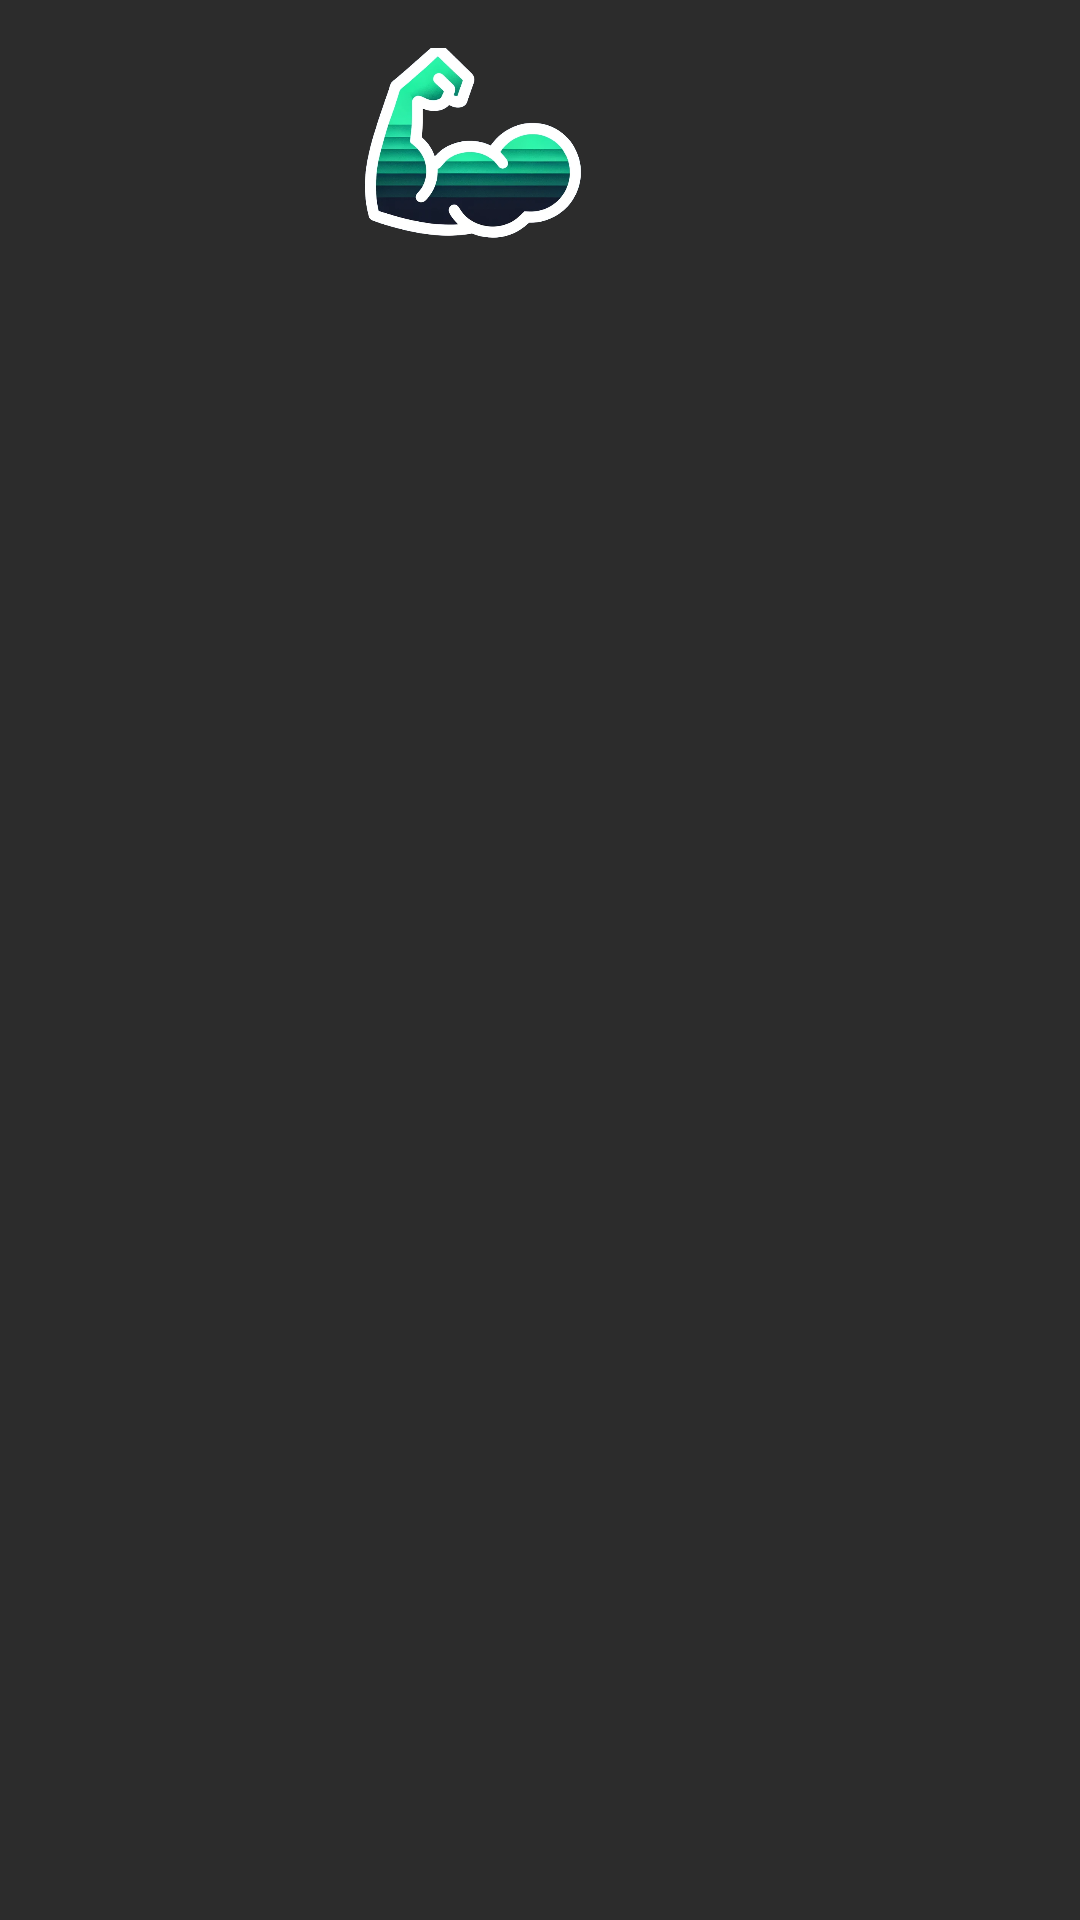

This screen was rendered from an Android layout file. Write that file and the resources it references.
<!-- AndroidManifest.xml: application theme Theme.AppMuscu -->
<!-- res/layout/activity_main.xml -->
<?xml version="1.0" encoding="utf-8"?>
<androidx.drawerlayout.widget.DrawerLayout xmlns:android="http://schemas.android.com/apk/res/android"
    xmlns:app="http://schemas.android.com/apk/res-auto"
    xmlns:tools="http://schemas.android.com/tools"
    android:id="@+id/drawer_layout"
    android:layout_width="match_parent"
    android:layout_height="match_parent"
    android:background="#2C2C2C">

    
    <androidx.constraintlayout.widget.ConstraintLayout
        android:layout_width="match_parent"
        android:layout_height="wrap_content"
        android:padding="16dp">


        <ImageView
            android:id="@+id/hamburgerMenu"
            android:layout_width="51dp"
            android:layout_height="56dp"
            android:layout_marginStart="4dp"
            android:src="@drawable/hamburg"
            app:layout_constraintBottom_toBottomOf="parent"
            app:layout_constraintStart_toStartOf="parent"
            app:layout_constraintTop_toTopOf="parent"
            app:layout_constraintVertical_bias="0.0" />

        <ImageView
            android:id="@+id/logo"
            android:layout_width="52dp"
            android:layout_height="65dp"
            android:layout_marginEnd="160dp"
            android:scaleX="2.5"
            android:scaleY="2.5"
            android:src="@drawable/logo"
            app:layout_constraintBottom_toBottomOf="parent"
            app:layout_constraintEnd_toEndOf="parent"
            app:layout_constraintTop_toTopOf="parent"
            app:layout_constraintVertical_bias="0.0" />

    </androidx.constraintlayout.widget.ConstraintLayout>

    <LinearLayout
        android:id="@+id/side_menu"
        android:layout_width="300dp"
        android:layout_height="match_parent"
        android:layout_gravity="start"
        android:orientation="vertical"
        android:background="#2C2C2C">

        <ListView
            android:id="@+id/drawer_list"
            android:layout_width="match_parent"
            android:layout_height="wrap_content"
            android:divider="@android:color/darker_gray"
            android:dividerHeight="0.5dp"
            android:listSelector="@android:color/darker_gray"/>
            <include layout="@layout/menu_item" android:id="@+id/menu_item_1" />
            <include layout="@layout/menu_item" android:id="@+id/menu_item_2" />
            <include layout="@layout/menu_item" android:id="@+id/menu_item_3" />
            <include layout="@layout/menu_item" android:id="@+id/menu_item_4" />
    </LinearLayout>


</androidx.drawerlayout.widget.DrawerLayout>
<!-- res/layout/menu_item.xml (included above) -->
<?xml version="1.0" encoding="utf-8"?>
<LinearLayout xmlns:android="http://schemas.android.com/apk/res/android"
    android:layout_width="match_parent"
    android:layout_height="wrap_content"
    android:gravity="center_vertical"
    android:paddingStart="16dp"
    android:paddingEnd="16dp"
    android:paddingTop="12dp"
    android:paddingBottom="12dp"
    android:orientation="horizontal">

    <ImageView
        android:id="@+id/menu_icon"
        android:layout_width="24dp"
        android:layout_height="24dp" />

    <TextView
        android:id="@+id/menu_label"
        android:layout_width="wrap_content"
        android:layout_height="wrap_content"
        android:layout_marginStart="16dp"
        android:text="Menu Item"
        android:textColor="#FFFFFF"
        android:textSize="16sp" />
</LinearLayout>
<!-- resources referenced by this layout -->
<resources>
  <!-- drawable logo: png bitmap (drawable, 177887 bytes) -->
  <style name="Theme.AppMuscu" parent="Base.Theme.AppMuscu" />
  <style name="Base.Theme.AppMuscu" parent="Theme.Material3.DayNight.NoActionBar">
          
          
      </style>
</resources>
